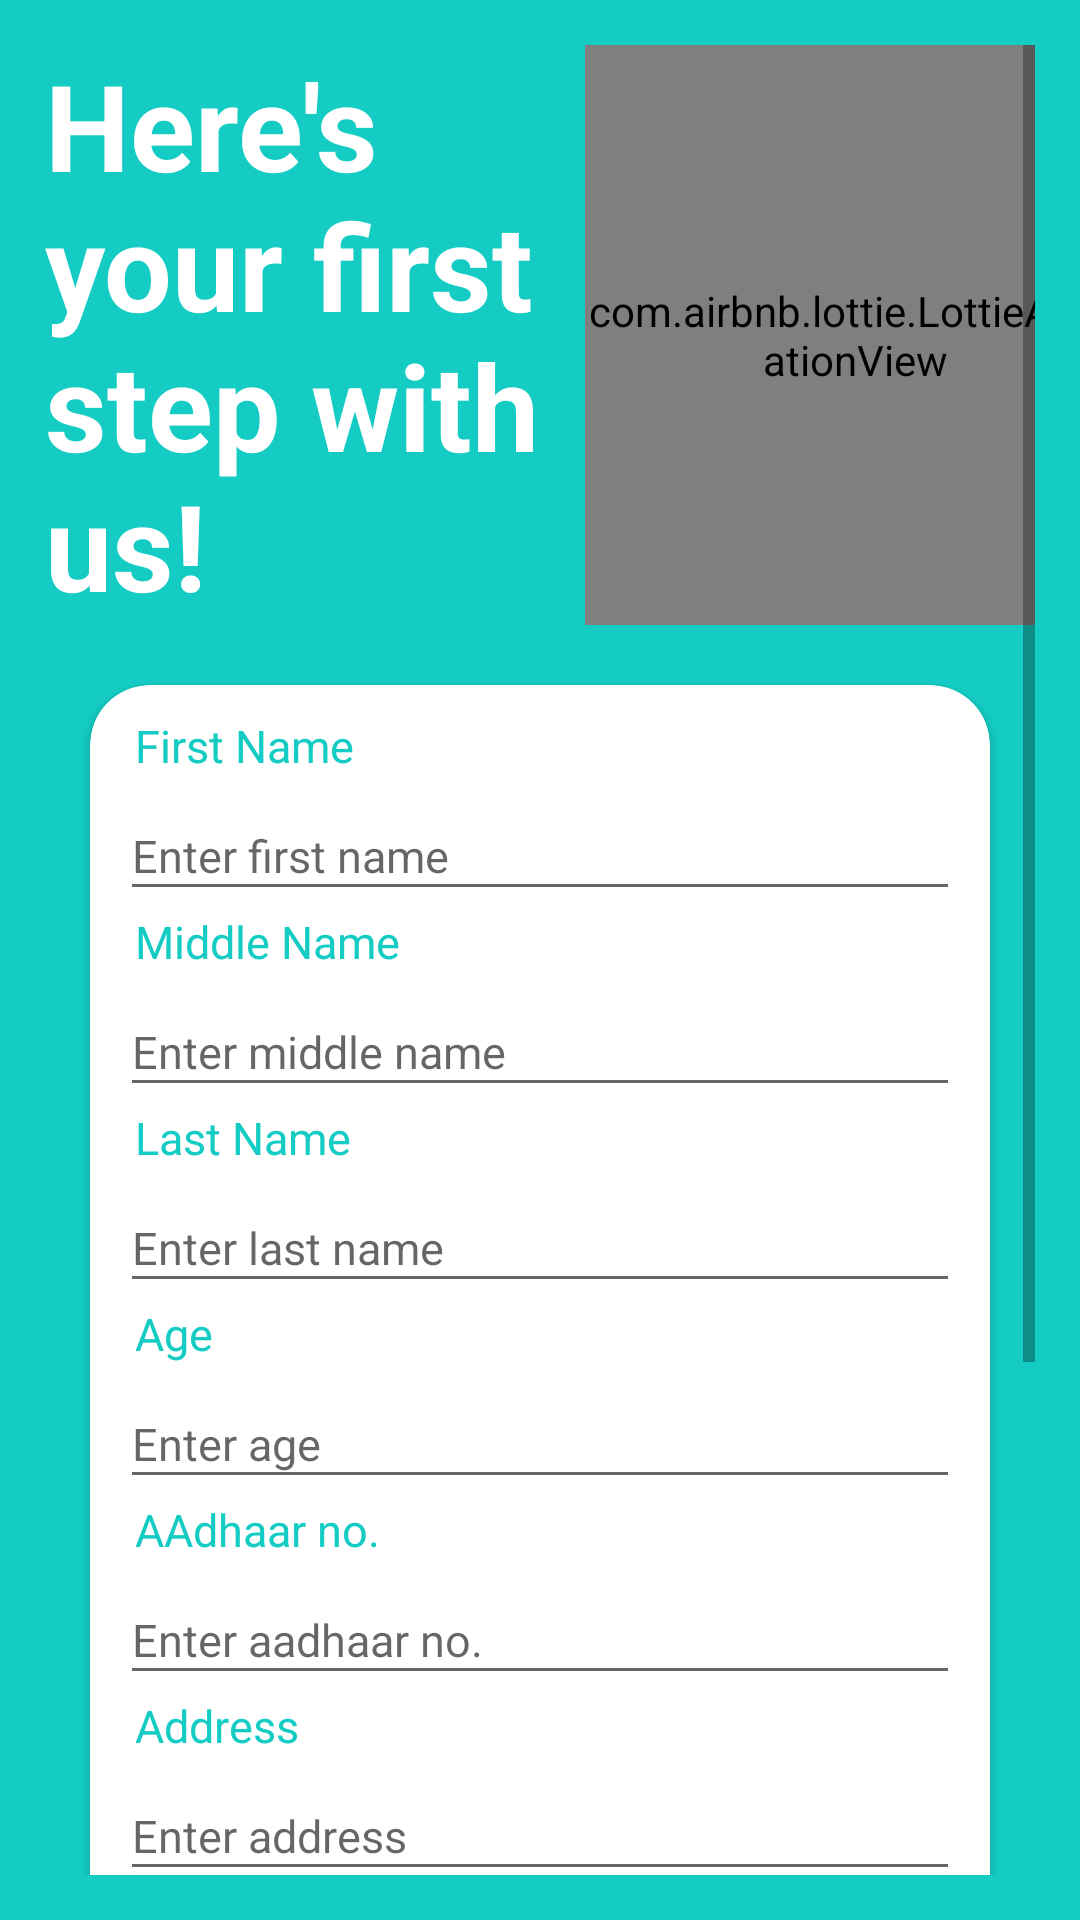

Reconstruct the res/layout file that produces this screen, plus the resources it refers to.
<!-- AndroidManifest.xml: application theme AppTheme -->
<!-- res/layout/activity_registration.xml -->
<?xml version="1.0" encoding="utf-8"?>
<ScrollView xmlns:android="http://schemas.android.com/apk/res/android"
    xmlns:app="http://schemas.android.com/apk/res-auto"
    xmlns:tools="http://schemas.android.com/tools"
    android:layout_width="match_parent"
    android:layout_height="match_parent"
    tools:context=".Registration"
    android:background="#14ccc4"
    android:focusableInTouchMode="true"
    android:gravity="center"
    android:padding="15dp"
    android:layout_gravity="center">

    <LinearLayout
        android:layout_width="wrap_content"
        android:layout_height="wrap_content"
        android:orientation="vertical"
        >

        <LinearLayout
            android:layout_width="390dp"
            android:layout_height="wrap_content"
            android:orientation="horizontal"
            >

            <TextView
                android:layout_width="180dp"
                android:layout_height="match_parent"
                android:text="Here's your first step with us!"
                android:textStyle="bold"
                android:textColor="@color/white"
                android:textSize="40sp"
                />

            <com.airbnb.lottie.LottieAnimationView
                android:layout_width="180dp"
                android:layout_height="match_parent"
                app:lottie_rawRes="@raw/registration"
                app:lottie_autoPlay="true"
                app:lottie_loop="true"
                />

        </LinearLayout>

        <androidx.cardview.widget.CardView
            android:layout_width="300dp"
            android:layout_height="wrap_content"
            app:cardCornerRadius="20dp"
            android:layout_marginTop="20dp"
            android:layout_gravity="center"
            >

            <LinearLayout
                android:layout_width="match_parent"
                android:layout_height="match_parent"
                android:orientation="vertical"
                android:padding="10dp"
                android:layout_gravity="center"
                >

                <TextView
                    android:layout_width="200dp"
                    android:layout_height="wrap_content"
                    android:text="First Name"
                    android:textColor="#14ccc4"
                    android:textSize="15sp"
                    android:paddingLeft="5dp"
                    />

                <EditText
                    android:id="@+id/fname"
                    android:layout_width="match_parent"
                    android:layout_height="40sp"
                    android:hint="Enter first name"
                    android:layout_marginTop="5dp"
                    android:textSize="15sp"
                    />

                <TextView
                    android:layout_width="200dp"
                    android:layout_height="wrap_content"
                    android:text="Middle Name"
                    android:textColor="#14ccc4"
                    android:textSize="15sp"
                    android:paddingLeft="5dp"
                    />

                <EditText
                    android:id="@+id/mname"
                    android:layout_width="match_parent"
                    android:layout_height="40sp"
                    android:hint="Enter middle name"
                    android:layout_marginTop="5dp"
                    android:textSize="15sp"
                    />

                <TextView
                    android:layout_width="200dp"
                    android:layout_height="wrap_content"
                    android:text="Last Name"
                    android:textColor="#14ccc4"
                    android:textSize="15sp"
                    android:paddingLeft="5dp"
                    />

                <EditText
                    android:id="@+id/lname"
                    android:layout_width="match_parent"
                    android:layout_height="40sp"
                    android:hint="Enter last name"
                    android:layout_marginTop="5dp"
                    android:textSize="15sp"
                    />

                <TextView
                    android:layout_width="200dp"
                    android:layout_height="wrap_content"
                    android:text="Age"
                    android:textColor="#14ccc4"
                    android:textSize="15sp"
                    android:paddingLeft="5dp"
                    />

                <EditText
                    android:inputType="number"
                    android:id="@+id/regage"
                    android:layout_width="match_parent"
                    android:layout_height="40sp"
                    android:hint="Enter age"
                    android:layout_marginTop="5dp"
                    android:textSize="15sp"
                    />

                <TextView
                    android:layout_width="200dp"
                    android:layout_height="wrap_content"
                    android:text="AAdhaar no."
                    android:textColor="#14ccc4"
                    android:textSize="15sp"
                    android:paddingLeft="5dp"
                    />

                <EditText
                    android:id="@+id/regaadhaar"
                    android:layout_width="match_parent"
                    android:layout_height="40sp"
                    android:hint="Enter aadhaar no."
                    android:inputType="number"
                    android:layout_marginTop="5dp"
                    android:textSize="15sp"
                    />

                <TextView
                    android:layout_width="200dp"
                    android:layout_height="wrap_content"
                    android:text="Address"
                    android:textColor="#14ccc4"
                    android:textSize="15sp"
                    android:paddingLeft="5dp"
                    />

                <EditText
                    android:id="@+id/regaddress"
                    android:layout_width="match_parent"
                    android:layout_height="40sp"
                    android:hint="Enter address"
                    android:layout_marginTop="5dp"
                    android:textSize="15sp"
                    />

                <TextView
                    android:layout_width="200dp"
                    android:layout_height="wrap_content"
                    android:text="City"
                    android:textColor="#14ccc4"
                    android:textSize="15sp"
                    android:paddingLeft="5dp"
                    />

                <EditText
                    android:id="@+id/regdistrict"
                    android:layout_width="match_parent"
                    android:layout_height="40sp"
                    android:hint="Enter district"
                    android:layout_marginTop="5dp"
                    android:textSize="15sp"
                    />


                <TextView
                    android:layout_width="200dp"
                    android:layout_height="wrap_content"
                    android:text="State"
                    android:textColor="#14ccc4"
                    android:textSize="15sp"
                    android:paddingLeft="5dp"
                    />

                <EditText
                    android:id="@+id/regstate"
                    android:layout_width="match_parent"
                    android:layout_height="40sp"
                    android:hint="Enter state"
                    android:layout_marginTop="5dp"
                    android:textSize="15sp"
                    />

            </LinearLayout>

        </androidx.cardview.widget.CardView>


        <androidx.cardview.widget.CardView
            android:layout_width="120dp"
            android:layout_height="40sp"
            android:layout_gravity="center"
            android:layout_marginTop="30dp"
            android:layout_marginLeft="5dp"
            android:background="@color/black"
            app:cardCornerRadius="10dp"
            >
            <LinearLayout
                android:layout_width="match_parent"
                android:layout_height="match_parent"
                android:background="#068a83"
                >
            </LinearLayout>

        </androidx.cardview.widget.CardView>

        <androidx.cardview.widget.CardView
            android:layout_width="120dp"
            android:layout_height="40sp"
            android:layout_gravity="center"
            android:layout_marginTop="-42dp"
            android:background="@color/white"
            app:cardCornerRadius="10dp"
            >

            <Button
                android:id="@+id/btn_verify"
                android:layout_width="match_parent"
                android:layout_height="match_parent"
                android:layout_gravity="center"
                android:background="@color/white"
                android:gravity="center"
                android:text="Submit"
                android:textColor="#14ccc4"
                android:textSize="20sp"
                android:textStyle="bold" />

        </androidx.cardview.widget.CardView>

        <ProgressBar
            android:id="@+id/progressbar"
            android:layout_width="wrap_content"
            android:layout_height="wrap_content"
            android:layout_gravity="center"
            android:visibility="invisible"/>


    </LinearLayout>


</ScrollView>
<!-- resources referenced by this layout -->
<resources>
  <color name="black">#FF000000</color>
  <color name="white">#FFFFFFFF</color>
  <style name="AppTheme" parent="Theme.AppCompat.Light.NoActionBar">
          
          <item name="colorPrimary">#14ccc4</item>
          <item name="colorPrimaryDark">#14ccc4</item>
          <item name="colorAccent">#14ccc4</item>
      </style>
</resources>
